5-way image classification set "dataset" from GitHub (AlyonaChep/bird-identification-system); label vocabulary: blackbird, blue tit, great tit, robin, sparrow.

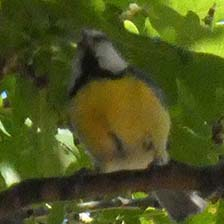
Label: blue tit

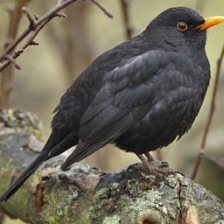
Label: blackbird

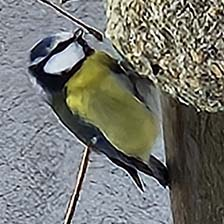
Label: blue tit

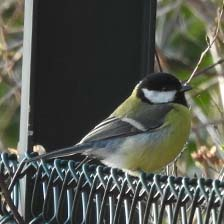
Label: great tit

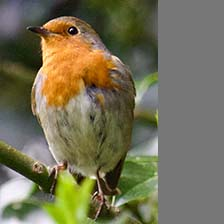
Label: robin

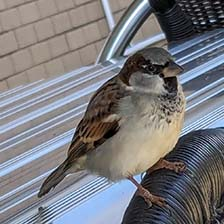
Label: sparrow
